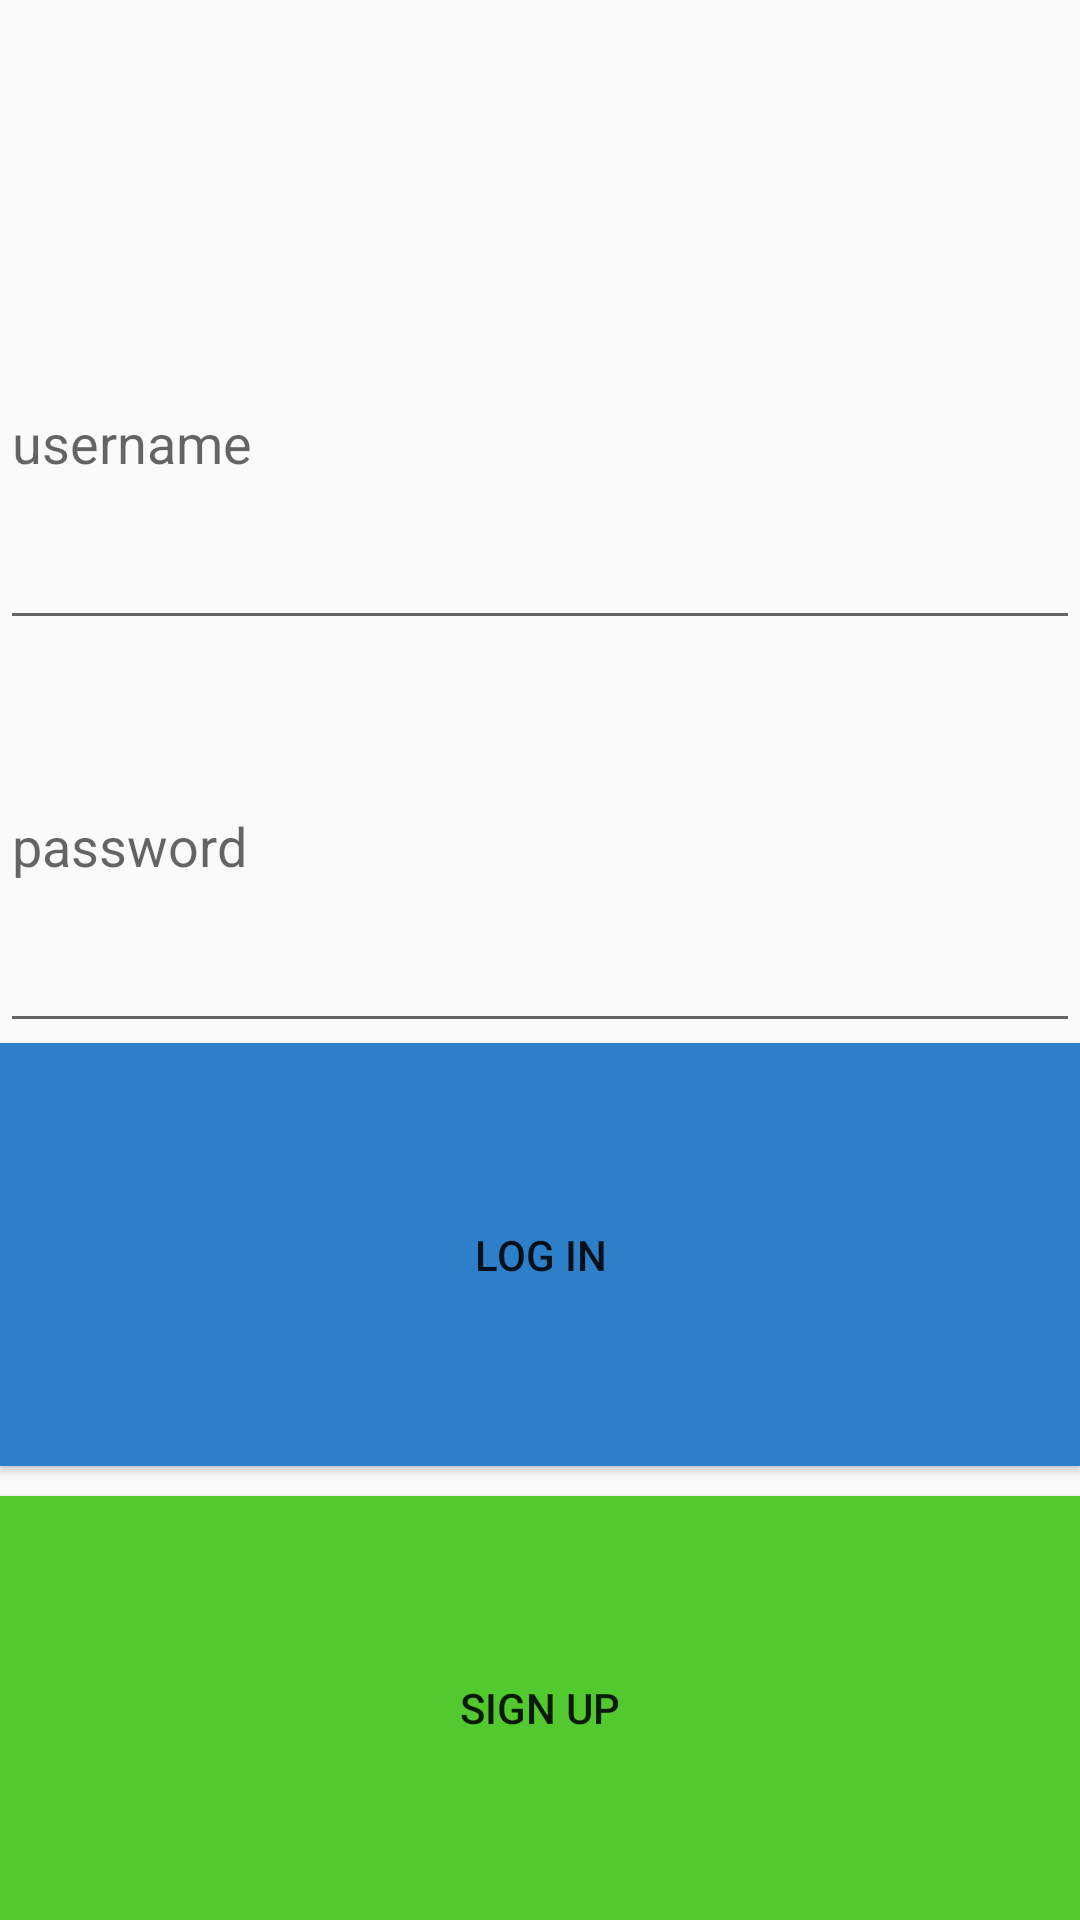

Reconstruct the res/layout file that produces this screen, plus the resources it refers to.
<!-- AndroidManifest.xml: application theme Theme.InstagramApp -->
<!-- res/layout/activity_login.xml -->
<?xml version="1.0" encoding="utf-8"?>
<LinearLayout xmlns:android="http://schemas.android.com/apk/res/android"
    xmlns:app="http://schemas.android.com/apk/res-auto"
    xmlns:tools="http://schemas.android.com/tools"
    android:layout_width="match_parent"
    android:layout_height="wrap_content"
    android:layout_margin="16dp"
    android:orientation="vertical"
    tools:context=".LoginActivity">

    <ImageView
        android:id="@+id/imageView"
        android:layout_width="357dp"
        android:layout_height="79dp"
        app:srcCompat="@drawable/nav_logo_whiteout"
        tools:layout_editor_absoluteX="100dp"
        tools:layout_editor_absoluteY="130dp" />

    <EditText
        android:id="@+id/etUsername"
        android:layout_width="match_parent"
        android:layout_height="wrap_content"
        android:layout_weight="1"
        android:ems="10"
        android:hint="username" />

    <EditText
        android:id="@+id/etPassword"
        android:layout_width="match_parent"
        android:layout_height="wrap_content"
        android:layout_weight="1"
        android:ems="10"
        android:hint="password"
        android:inputType="textPassword" />

    <Button
        android:id="@+id/btnLogin"
        android:layout_width="match_parent"
        android:layout_height="wrap_content"
        android:layout_weight="1"
        android:background="@color/blue"
        android:text="LOG IN" />

    <Button
        android:id="@+id/btnSignup"
        android:layout_width="match_parent"
        android:layout_height="wrap_content"
        android:layout_marginTop="10dp"
        android:layout_weight="1"
        android:background="@color/green"
        android:text="SIGN UP" />

</LinearLayout>
<!-- resources referenced by this layout -->
<resources>
  <color name="blue">#2e7fc9</color>&gt;
  <color name="green">#52c92e</color>&gt;
  <style name="Theme.InstagramApp" parent="Theme.AppCompat.Light.DarkActionBar">
          
          <item name="colorPrimary">@color/purple_500</item>
          <item name="colorPrimaryDark">@color/purple_700</item>
          <item name="colorAccent">@color/teal_200</item>
          
      </style>
  <color name="purple_500">#FF6200EE</color>
  <color name="purple_700">#FF3700B3</color>
  <color name="teal_200">#FF03DAC5</color>
</resources>
